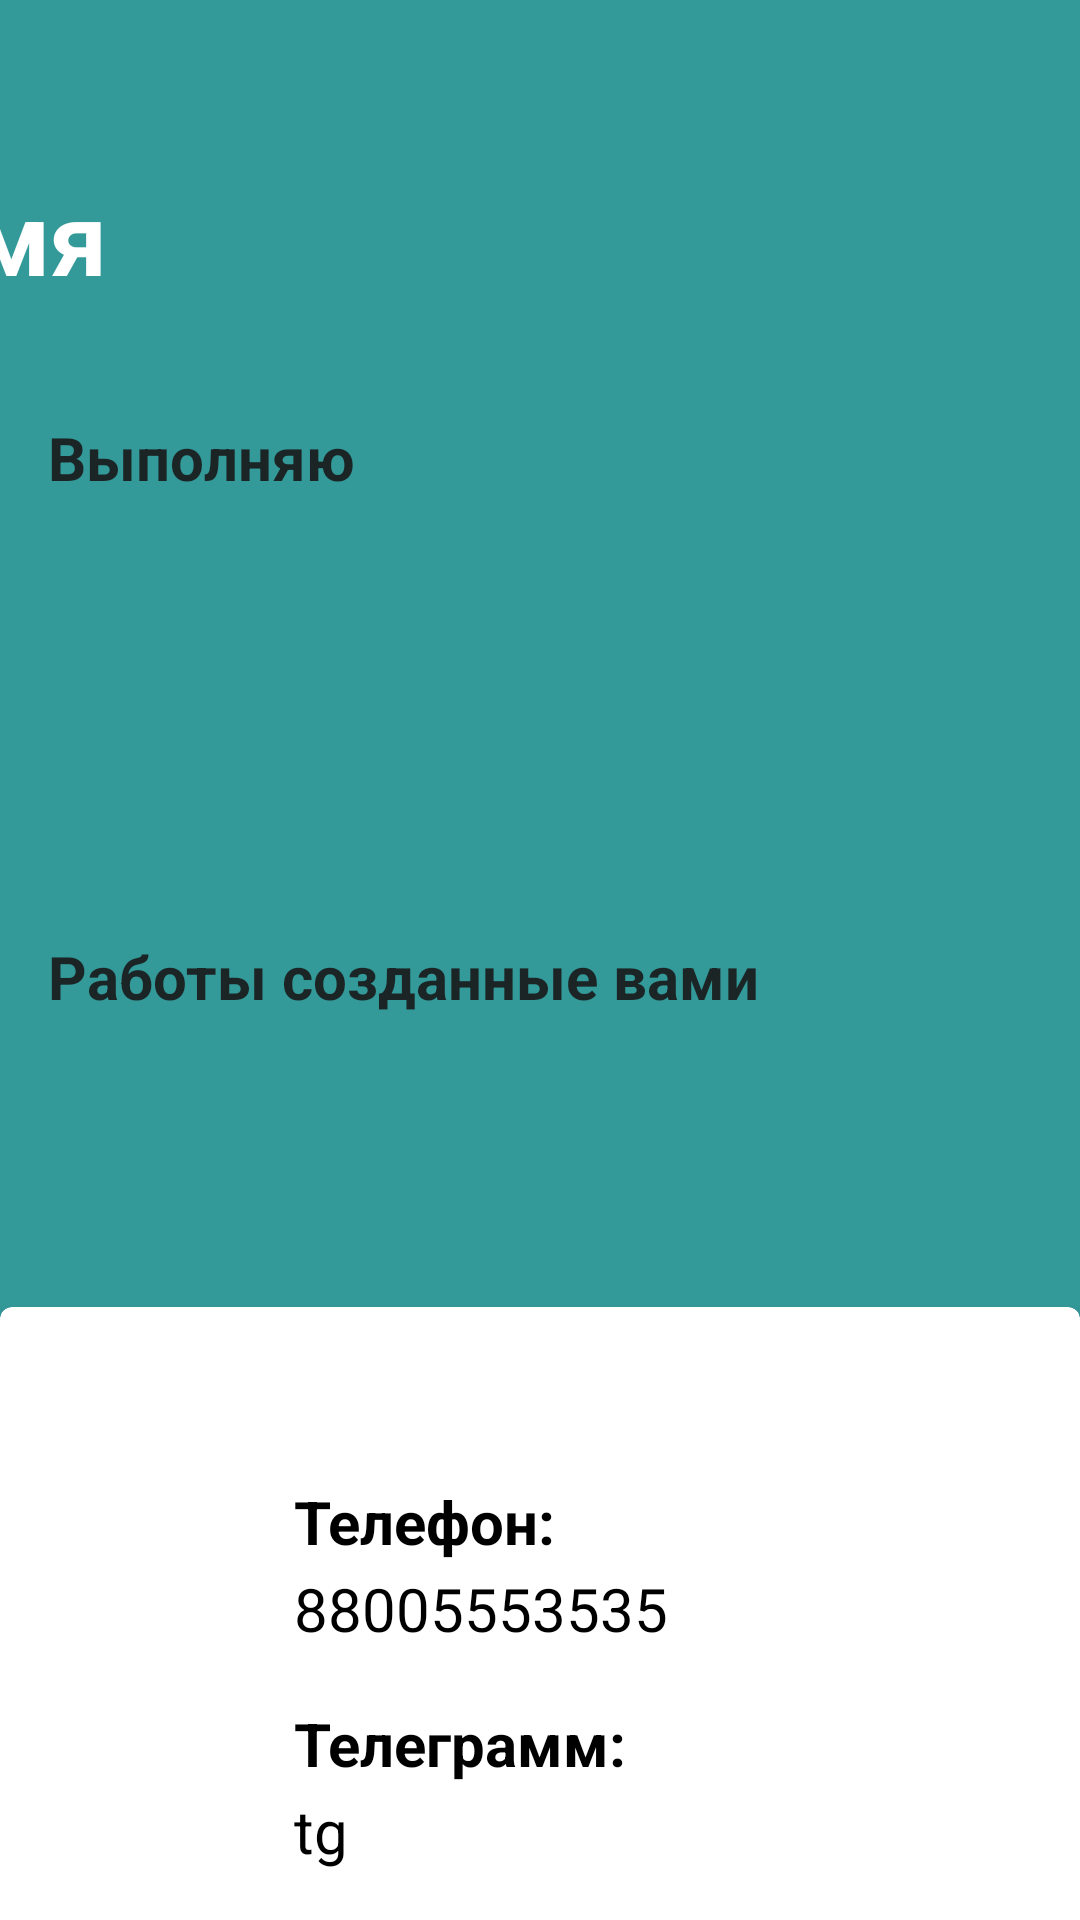

Android layout source for this screen:
<!-- AndroidManifest.xml: application theme Theme.MyApp -->
<!-- res/layout/fragment_profile.xml -->
<?xml version="1.0" encoding="utf-8"?>
<androidx.constraintlayout.widget.ConstraintLayout xmlns:android="http://schemas.android.com/apk/res/android"
    xmlns:app="http://schemas.android.com/apk/res-auto"
    xmlns:tools="http://schemas.android.com/tools"
    android:layout_width="match_parent"
    android:layout_height="match_parent"
    android:background="@color/black"
    >


    <androidx.recyclerview.widget.RecyclerView
        android:id="@+id/recyclerView"
        android:layout_width="match_parent"
        android:layout_height="130dp"
        android:layout_marginTop="8dp"
        app:layout_constraintEnd_toEndOf="parent"
        app:layout_constraintHorizontal_bias="0.0"
        app:layout_constraintStart_toStartOf="parent"
        app:layout_constraintTop_toBottomOf="@+id/textView15" />

    <androidx.recyclerview.widget.RecyclerView
        android:id="@+id/recyclerView1"
        android:layout_width="match_parent"
        android:layout_height="130dp"
        android:layout_marginTop="8dp"
        app:layout_constraintTop_toBottomOf="@+id/textView17"
        tools:layout_editor_absoluteX="0dp" />

    <com.google.android.material.card.MaterialCardView
        android:layout_width="match_parent"
        android:layout_height="wrap_content"
        app:cardBackgroundColor="#FFFFFF"
        app:cardElevation="4dp"
        app:layout_constraintBottom_toBottomOf="parent"
        app:layout_constraintEnd_toEndOf="parent"
        app:layout_constraintTop_toBottomOf="@+id/recyclerView1">

        <LinearLayout
            android:layout_width="match_parent"
            android:layout_height="246dp"
            android:orientation="vertical"
            android:padding="8dp">

            <TextView
                android:id="@+id/textView1"
                android:layout_width="213dp"
                android:layout_height="29dp"
                android:layout_marginStart="90dp"
                android:layout_marginTop="50dp"
                android:layout_marginEnd="108dp"
                android:text="Телефон:"
                android:textColor="#000000"
                android:textSize="20sp"
                android:textStyle="bold"
                app:layout_constraintBottom_toTopOf="@+id/textViewPhone"
                app:layout_constraintEnd_toEndOf="parent"
                app:layout_constraintHorizontal_bias="0.0"
                app:layout_constraintStart_toStartOf="parent"
                app:layout_constraintTop_toBottomOf="@+id/recyclerView1" />

            <TextView
                android:id="@+id/textViewPhone"
                android:layout_width="213dp"
                android:layout_height="29dp"
                android:layout_marginStart="90dp"
                android:layout_marginEnd="108dp"
                android:text="88005553535"
                android:textColor="#000000"
                android:textSize="20sp"
                app:layout_constraintEnd_toEndOf="parent"
                app:layout_constraintStart_toStartOf="parent"
                app:layout_constraintTop_toBottomOf="@+id/textView1" />

            <TextView
                android:id="@+id/textViewTG4"
                android:layout_width="213dp"
                android:layout_height="29dp"
                android:layout_marginStart="90dp"
                android:layout_marginTop="16dp"
                android:layout_marginEnd="108dp"
                android:text="Телеграмм:"
                android:textColor="#000000"
                android:textSize="20sp"
                android:textStyle="bold"
                app:layout_constraintEnd_toEndOf="parent"
                app:layout_constraintHorizontal_bias="0.0"
                app:layout_constraintStart_toStartOf="parent"
                app:layout_constraintTop_toBottomOf="@+id/textViewPhone" />

            <TextView
                android:id="@+id/textViewTG3"
                android:layout_width="213dp"
                android:layout_height="29dp"
                android:layout_marginStart="90dp"
                android:layout_marginEnd="108dp"
                android:text="tg"
                android:textColor="#000000"
                android:textSize="20sp"
                app:layout_constraintBottom_toBottomOf="parent"
                app:layout_constraintEnd_toEndOf="parent"
                app:layout_constraintHorizontal_bias="1.0"
                app:layout_constraintStart_toStartOf="parent"
                app:layout_constraintTop_toBottomOf="@+id/textViewTG4"
                app:layout_constraintVertical_bias="0.0" />
        </LinearLayout>
    </com.google.android.material.card.MaterialCardView>

    <TextView
        android:id="@+id/textViewName"
        android:layout_width="411dp"
        android:layout_height="51dp"
        android:layout_marginTop="56dp"
        android:text="Имя"
        android:textColor="@color/main_text"
        android:textSize="34sp"
        android:textStyle="bold"
        app:layout_constraintEnd_toEndOf="parent"
        app:layout_constraintHorizontal_bias="0.652"
        app:layout_constraintStart_toStartOf="parent"
        app:layout_constraintTop_toTopOf="parent" />

    <TextView
        android:id="@+id/textView15"
        android:layout_width="wrap_content"
        android:layout_height="wrap_content"
        android:layout_marginStart="16dp"
        android:layout_marginTop="32dp"
        android:text="Выполняю"
        android:textColor="#1C2525"
        android:textSize="20sp"
        android:textStyle="bold"
        app:layout_constraintStart_toStartOf="parent"
        app:layout_constraintTop_toBottomOf="@+id/textViewName" />

    <TextView
        android:id="@+id/textView17"
        android:layout_width="wrap_content"
        android:layout_height="wrap_content"
        android:layout_marginStart="16dp"
        android:layout_marginTop="8dp"
        android:text="Работы созданные вами"
        android:textStyle="bold"
        android:textColor="#1C2525"
        android:textSize="20sp"
        app:layout_constraintStart_toStartOf="parent"
        app:layout_constraintTop_toBottomOf="@+id/recyclerView" />

</androidx.constraintlayout.widget.ConstraintLayout>
<!-- resources referenced by this layout -->
<resources>
  <color name="black">#339999</color>
  <color name="main_text">#FFFFFF</color>
  <style name="Theme.MyApp" parent="Theme.MaterialComponents.DayNight.NoActionBar">
          
          <item name="colorPrimary">@color/purple_500</item>
          <item name="colorPrimaryVariant">@color/purple_700</item>
          <item name="colorOnPrimary">@color/white</item>
          
          <item name="colorSecondary">@color/teal_200</item>
          <item name="colorSecondaryVariant">@color/teal_700</item>
          <item name="colorOnSecondary">@color/black</item>
          
          <item name="android:statusBarColor">?attr/colorPrimaryVariant</item>
          
      </style>
  <color name="purple_500">#FF6200EE</color>
  <color name="purple_700">#339999</color>
  <color name="white">#FFFFFFFF</color>
  <color name="teal_200">#FF03DAC5</color>
  <color name="teal_700">#FF018786</color>
</resources>
